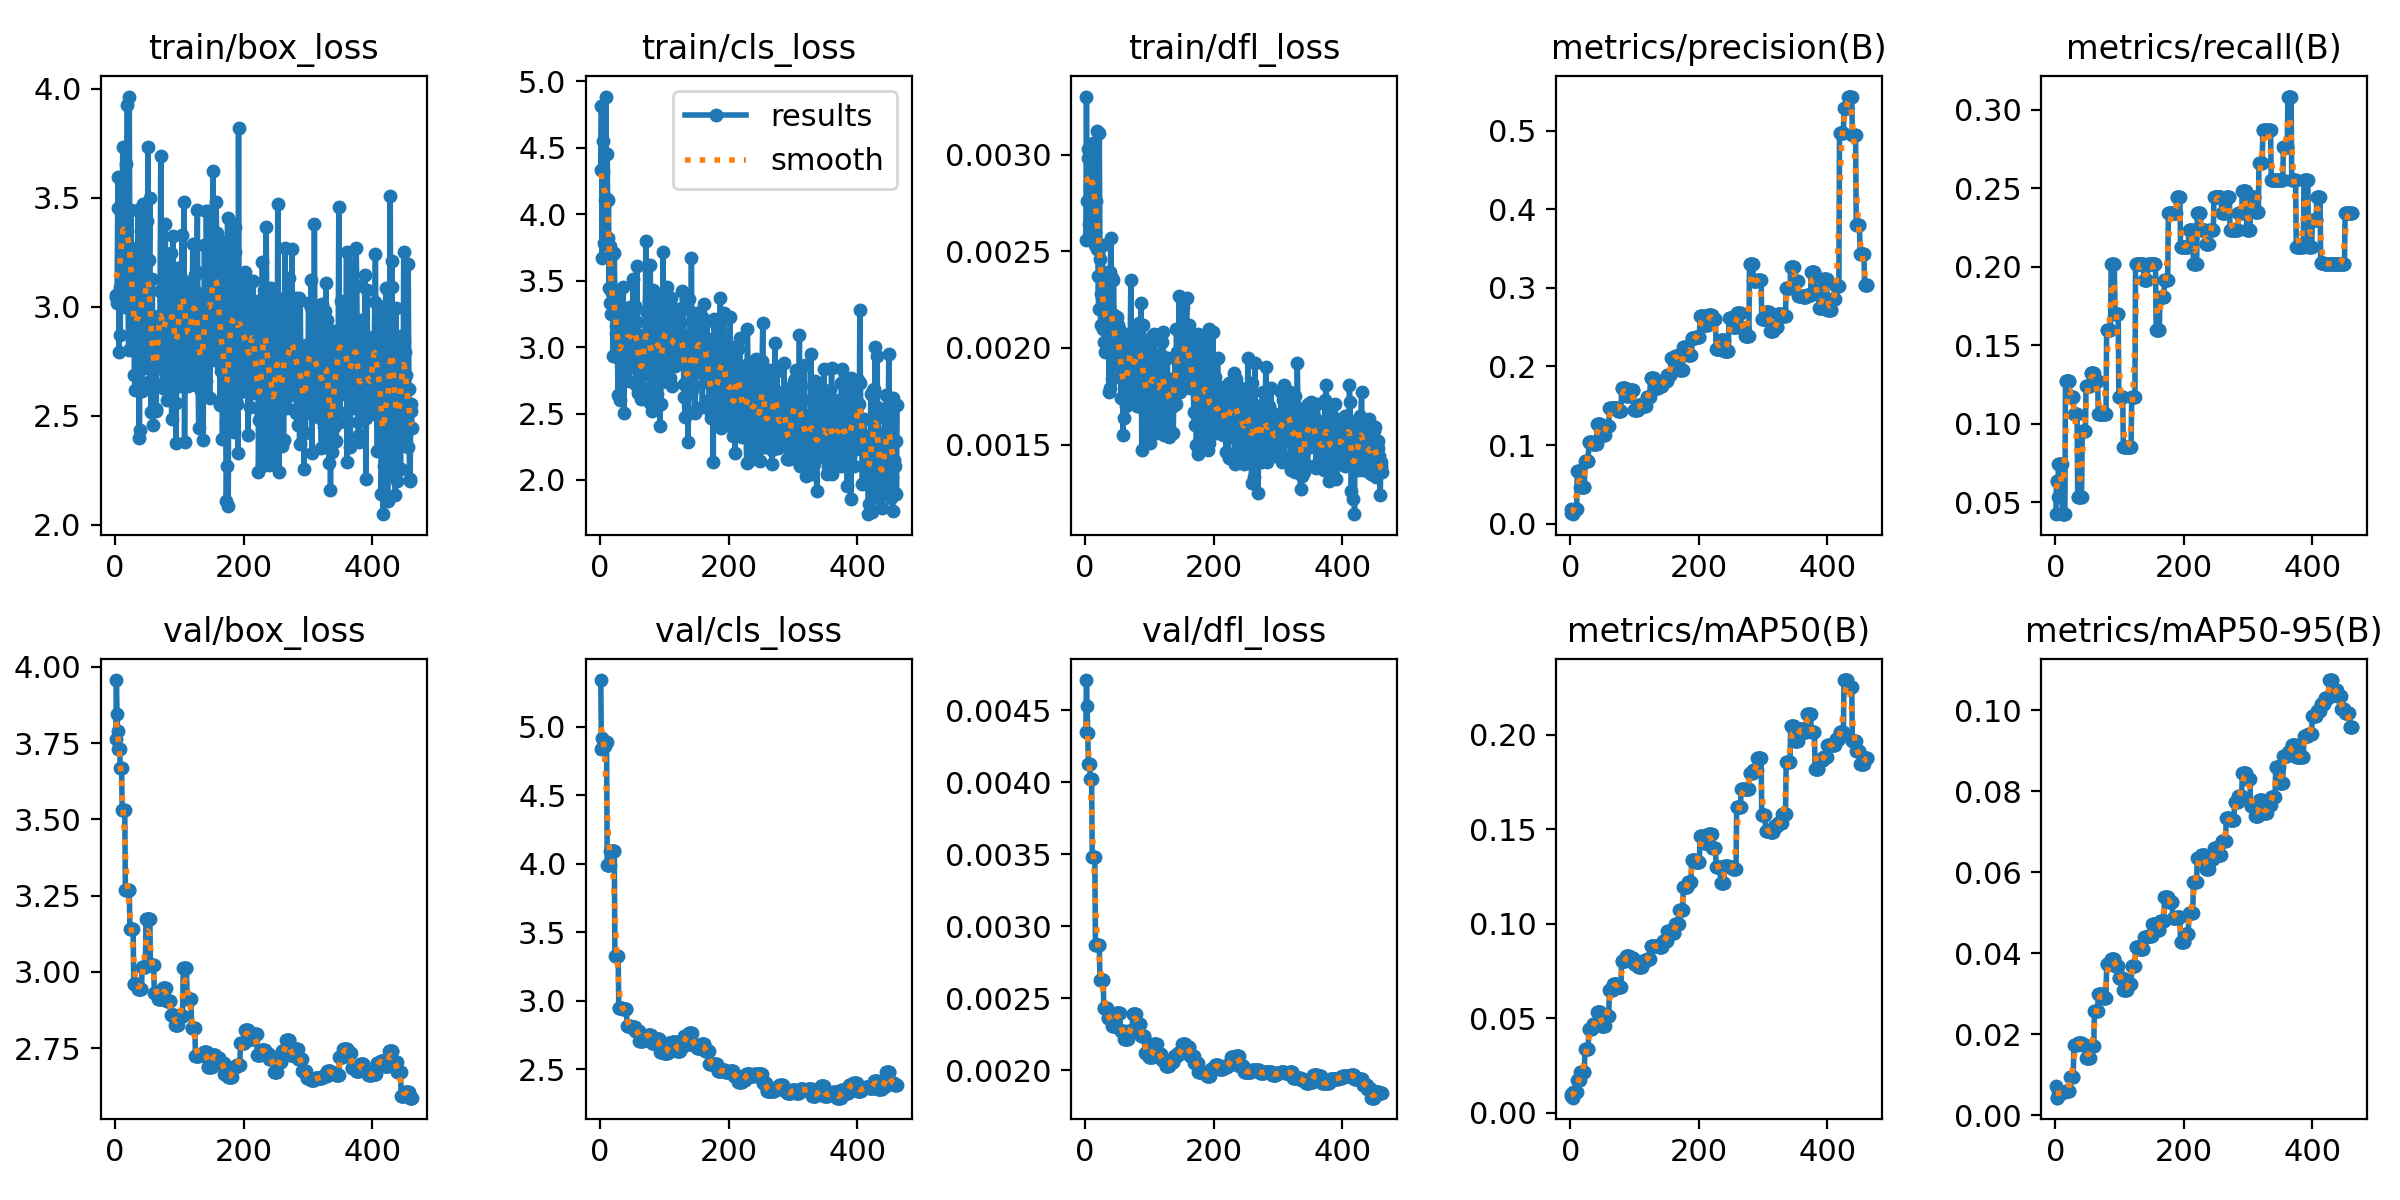

Data behind this chart, as committed beside it:
epoch, time, train/box_loss, train/cls_loss, train/dfl_loss, metrics/precision(B), metrics/recall(B), metrics/mAP50(B), metrics/mAP50-95(B), val/box_loss, val/cls_loss, val/dfl_loss, lr/pg0, lr/pg1, lr/pg2
1, 1.96, 3.051, 4.334, 0.00256, 0.01818, 0.04255, 0.00996, 0.00716, 3.762, 5.341, 0.00435, 0.0004, 0.0004, 0.0964
2, 3.008, 3.044, 4.812, 0.0033, 0.01399, 0.06383, 0.00886, 0.00431, 3.956, 4.838, 0.00471, 0.0008991, 0.0008991, 0.0919
3, 4.069, 3.016, 3.672, 0.00276, 0.01361, 0.06383, 0.00865, 0.00434, 3.843, 4.922, 0.00453, 0.001397, 0.001397, 0.0874
4, 5.76, 3.452, 4.547, 0.00303, 0.01211, 0.05319, 0.00808, 0.00455, 3.79, 4.901, 0.00434, 0.001894, 0.001894, 0.08289
5, 6.769, 3.595, 4.326, 0.00298, 0.01804, 0.07447, 0.01124, 0.00578, 3.731, 4.861, 0.00413, 0.00239, 0.00239, 0.07839
6, 7.818, 2.792, 3.779, 0.00264, 0.01804, 0.07447, 0.01124, 0.00578, 3.731, 4.861, 0.00413, 0.002886, 0.002886, 0.07389
7, 8.831, 3.09, 3.777, 0.00276, 0.01804, 0.07447, 0.01124, 0.00578, 3.731, 4.861, 0.00413, 0.00338, 0.00338, 0.06938
8, 9.884, 2.87, 4.105, 0.0026, 0.01823, 0.07447, 0.011, 0.00561, 3.669, 4.889, 0.00402, 0.003873, 0.003873, 0.06487
9, 10.89, 3.434, 4.885, 0.00282, 0.01823, 0.07447, 0.011, 0.00561, 3.669, 4.889, 0.00402, 0.004365, 0.004365, 0.06037
10, 12.04, 3.122, 4.116, 0.00285, 0.01823, 0.07447, 0.011, 0.00561, 3.669, 4.889, 0.00402, 0.004856, 0.004856, 0.05586
11, 13.07, 3.49, 4.454, 0.00305, 0.06747, 0.04255, 0.0172, 0.00562, 3.53, 3.989, 0.00348, 0.005347, 0.005347, 0.05135
12, 14.05, 3.735, 3.822, 0.00306, 0.06747, 0.04255, 0.0172, 0.00562, 3.53, 3.989, 0.00348, 0.005836, 0.005836, 0.04684
13, 15.05, 3.554, 4.106, 0.00297, 0.06747, 0.04255, 0.0172, 0.00562, 3.53, 3.989, 0.00348, 0.006324, 0.006324, 0.04232
14, 16.04, 3.181, 3.442, 0.00288, 0.06747, 0.04255, 0.0172, 0.00562, 3.53, 3.989, 0.00348, 0.006811, 0.006811, 0.03781
15, 17.02, 3.268, 3.764, 0.00253, 0.06747, 0.04255, 0.0172, 0.00562, 3.53, 3.989, 0.00348, 0.007297, 0.007297, 0.0333
16, 18.21, 2.997, 3.328, 0.0026, 0.04624, 0.1277, 0.02175, 0.00595, 3.267, 4.09, 0.00287, 0.007783, 0.007783, 0.02878
17, 19.25, 3.654, 3.246, 0.00276, 0.04624, 0.1277, 0.02175, 0.00595, 3.267, 4.09, 0.00287, 0.008267, 0.008267, 0.02427
18, 20.29, 3.018, 3.405, 0.00251, 0.04624, 0.1277, 0.02175, 0.00595, 3.267, 4.09, 0.00287, 0.00875, 0.00875, 0.01975
19, 21.36, 3.927, 3.695, 0.00312, 0.04624, 0.1277, 0.02175, 0.00595, 3.267, 4.09, 0.00287, 0.009232, 0.009232, 0.01523
20, 22.4, 3.083, 2.929, 0.00237, 0.04624, 0.1277, 0.02175, 0.00595, 3.267, 4.09, 0.00287, 0.009714, 0.009714, 0.01071
21, 23.43, 2.801, 3.267, 0.0022, 0.04624, 0.1277, 0.02175, 0.00595, 3.267, 4.09, 0.00287, 0.009802, 0.009802, 0.009802
22, 24.59, 3.965, 3.709, 0.00311, 0.04624, 0.1277, 0.02175, 0.00595, 3.267, 4.09, 0.00287, 0.009792, 0.009792, 0.009792
23, 25.69, 3.161, 3.384, 0.00246, 0.07947, 0.117, 0.03404, 0.00931, 3.142, 3.328, 0.00263, 0.009782, 0.009782, 0.009782
24, 26.72, 3.073, 3.162, 0.00212, 0.07947, 0.117, 0.03404, 0.00931, 3.142, 3.328, 0.00263, 0.009772, 0.009772, 0.009772
25, 27.69, 3.445, 3.103, 0.00228, 0.07947, 0.117, 0.03404, 0.00931, 3.142, 3.328, 0.00263, 0.009762, 0.009762, 0.009762
26, 28.63, 2.807, 3.384, 0.00231, 0.07947, 0.117, 0.03404, 0.00931, 3.142, 3.328, 0.00263, 0.009753, 0.009753, 0.009753
27, 29.64, 3.271, 2.922, 0.00253, 0.07947, 0.117, 0.03404, 0.00931, 3.142, 3.328, 0.00263, 0.009743, 0.009743, 0.009743
28, 30.8, 2.89, 2.636, 0.0021, 0.07947, 0.117, 0.03404, 0.00931, 3.142, 3.328, 0.00263, 0.009733, 0.009733, 0.009733
29, 31.85, 2.993, 3.02, 0.0022, 0.1038, 0.1064, 0.04421, 0.01737, 2.96, 2.95, 0.00243, 0.009723, 0.009723, 0.009723
30, 32.85, 2.687, 3.128, 0.00203, 0.1038, 0.1064, 0.04421, 0.01737, 2.96, 2.95, 0.00243, 0.009713, 0.009713, 0.009713
31, 33.87, 2.618, 2.601, 0.00198, 0.1038, 0.1064, 0.04421, 0.01737, 2.96, 2.95, 0.00243, 0.009703, 0.009703, 0.009703
32, 34.89, 3.041, 3.027, 0.0023, 0.1038, 0.1064, 0.04421, 0.01737, 2.96, 2.95, 0.00243, 0.009693, 0.009693, 0.009693
33, 35.91, 2.903, 3.295, 0.00221, 0.1038, 0.1064, 0.04421, 0.01737, 2.96, 2.95, 0.00243, 0.009683, 0.009683, 0.009683
34, 37.03, 3.063, 2.787, 0.00219, 0.1038, 0.1064, 0.04421, 0.01737, 2.96, 2.95, 0.00243, 0.009673, 0.009673, 0.009673
35, 38.08, 3.106, 3.281, 0.00215, 0.1011, 0.05319, 0.04693, 0.01775, 2.943, 2.94, 0.00236, 0.009663, 0.009663, 0.009663
36, 39.07, 3.446, 3.455, 0.00239, 0.1011, 0.05319, 0.04693, 0.01775, 2.943, 2.94, 0.00236, 0.009654, 0.009654, 0.009654
37, 40.09, 2.396, 2.504, 0.00177, 0.1011, 0.05319, 0.04693, 0.01775, 2.943, 2.94, 0.00236, 0.009644, 0.009644, 0.009644
38, 41.1, 2.436, 2.828, 0.00179, 0.1011, 0.05319, 0.04693, 0.01775, 2.943, 2.94, 0.00236, 0.009634, 0.009634, 0.009634
39, 42.13, 3.215, 3.281, 0.00239, 0.1011, 0.05319, 0.04693, 0.01775, 2.943, 2.94, 0.00236, 0.009624, 0.009624, 0.009624
40, 43.25, 3.177, 2.985, 0.00257, 0.1011, 0.05319, 0.04693, 0.01775, 2.943, 2.94, 0.00236, 0.009614, 0.009614, 0.009614
41, 44.23, 3.347, 3.177, 0.00236, 0.1011, 0.05319, 0.04693, 0.01775, 2.943, 2.94, 0.00236, 0.009604, 0.009604, 0.009604
42, 45.25, 2.613, 2.976, 0.00184, 0.1273, 0.09574, 0.05361, 0.01744, 3.015, 2.813, 0.00231, 0.009594, 0.009594, 0.009594
43, 46.27, 2.918, 3.24, 0.00201, 0.1273, 0.09574, 0.05361, 0.01744, 3.015, 2.813, 0.00231, 0.009584, 0.009584, 0.009584
44, 47.29, 3.472, 3.224, 0.00235, 0.1273, 0.09574, 0.05361, 0.01744, 3.015, 2.813, 0.00231, 0.009574, 0.009574, 0.009574
45, 48.29, 3.236, 2.748, 0.00217, 0.1273, 0.09574, 0.05361, 0.01744, 3.015, 2.813, 0.00231, 0.009564, 0.009564, 0.009564
46, 49.43, 2.874, 3.301, 0.00191, 0.1273, 0.09574, 0.05361, 0.01744, 3.015, 2.813, 0.00231, 0.009555, 0.009555, 0.009555
47, 50.45, 2.721, 2.911, 0.00192, 0.1273, 0.09574, 0.05361, 0.01744, 3.015, 2.813, 0.00231, 0.009545, 0.009545, 0.009545
48, 51.44, 2.87, 2.987, 0.002, 0.1127, 0.1243, 0.04609, 0.01422, 3.172, 2.807, 0.0024, 0.009535, 0.009535, 0.009535
49, 52.48, 3.395, 3.269, 0.00216, 0.1127, 0.1243, 0.04609, 0.01422, 3.172, 2.807, 0.0024, 0.009525, 0.009525, 0.009525
50, 53.52, 2.993, 2.847, 0.00194, 0.1127, 0.1243, 0.04609, 0.01422, 3.172, 2.807, 0.0024, 0.009515, 0.009515, 0.009515
51, 54.59, 3.735, 3.512, 0.00212, 0.1127, 0.1243, 0.04609, 0.01422, 3.172, 2.807, 0.0024, 0.009505, 0.009505, 0.009505
52, 55.78, 2.824, 3.111, 0.0021, 0.1127, 0.1243, 0.04609, 0.01422, 3.172, 2.807, 0.0024, 0.009495, 0.009495, 0.009495
53, 56.86, 3.214, 2.931, 0.00205, 0.1127, 0.1243, 0.04609, 0.01422, 3.172, 2.807, 0.0024, 0.009485, 0.009485, 0.009485
54, 57.9, 3.497, 3.312, 0.00203, 0.1127, 0.1243, 0.04609, 0.01422, 3.172, 2.807, 0.0024, 0.009475, 0.009475, 0.009475
55, 59, 2.661, 3.059, 0.00198, 0.124, 0.1325, 0.05132, 0.01719, 3.022, 2.781, 0.00227, 0.009465, 0.009465, 0.009465
56, 60.07, 2.517, 2.713, 0.00174, 0.124, 0.1325, 0.05132, 0.01719, 3.022, 2.781, 0.00227, 0.009456, 0.009456, 0.009456
57, 61.15, 2.907, 3.611, 0.00187, 0.124, 0.1325, 0.05132, 0.01719, 3.022, 2.781, 0.00227, 0.009446, 0.009446, 0.009446
58, 62.37, 3.127, 3.192, 0.00187, 0.124, 0.1325, 0.05132, 0.01719, 3.022, 2.781, 0.00227, 0.009436, 0.009436, 0.009436
59, 63.43, 2.456, 2.653, 0.00155, 0.124, 0.1325, 0.05132, 0.01719, 3.022, 2.781, 0.00227, 0.009426, 0.009426, 0.009426
60, 64.48, 2.879, 2.925, 0.00206, 0.124, 0.1325, 0.05132, 0.01719, 3.022, 2.781, 0.00227, 0.009416, 0.009416, 0.009416
... 402 more rows
